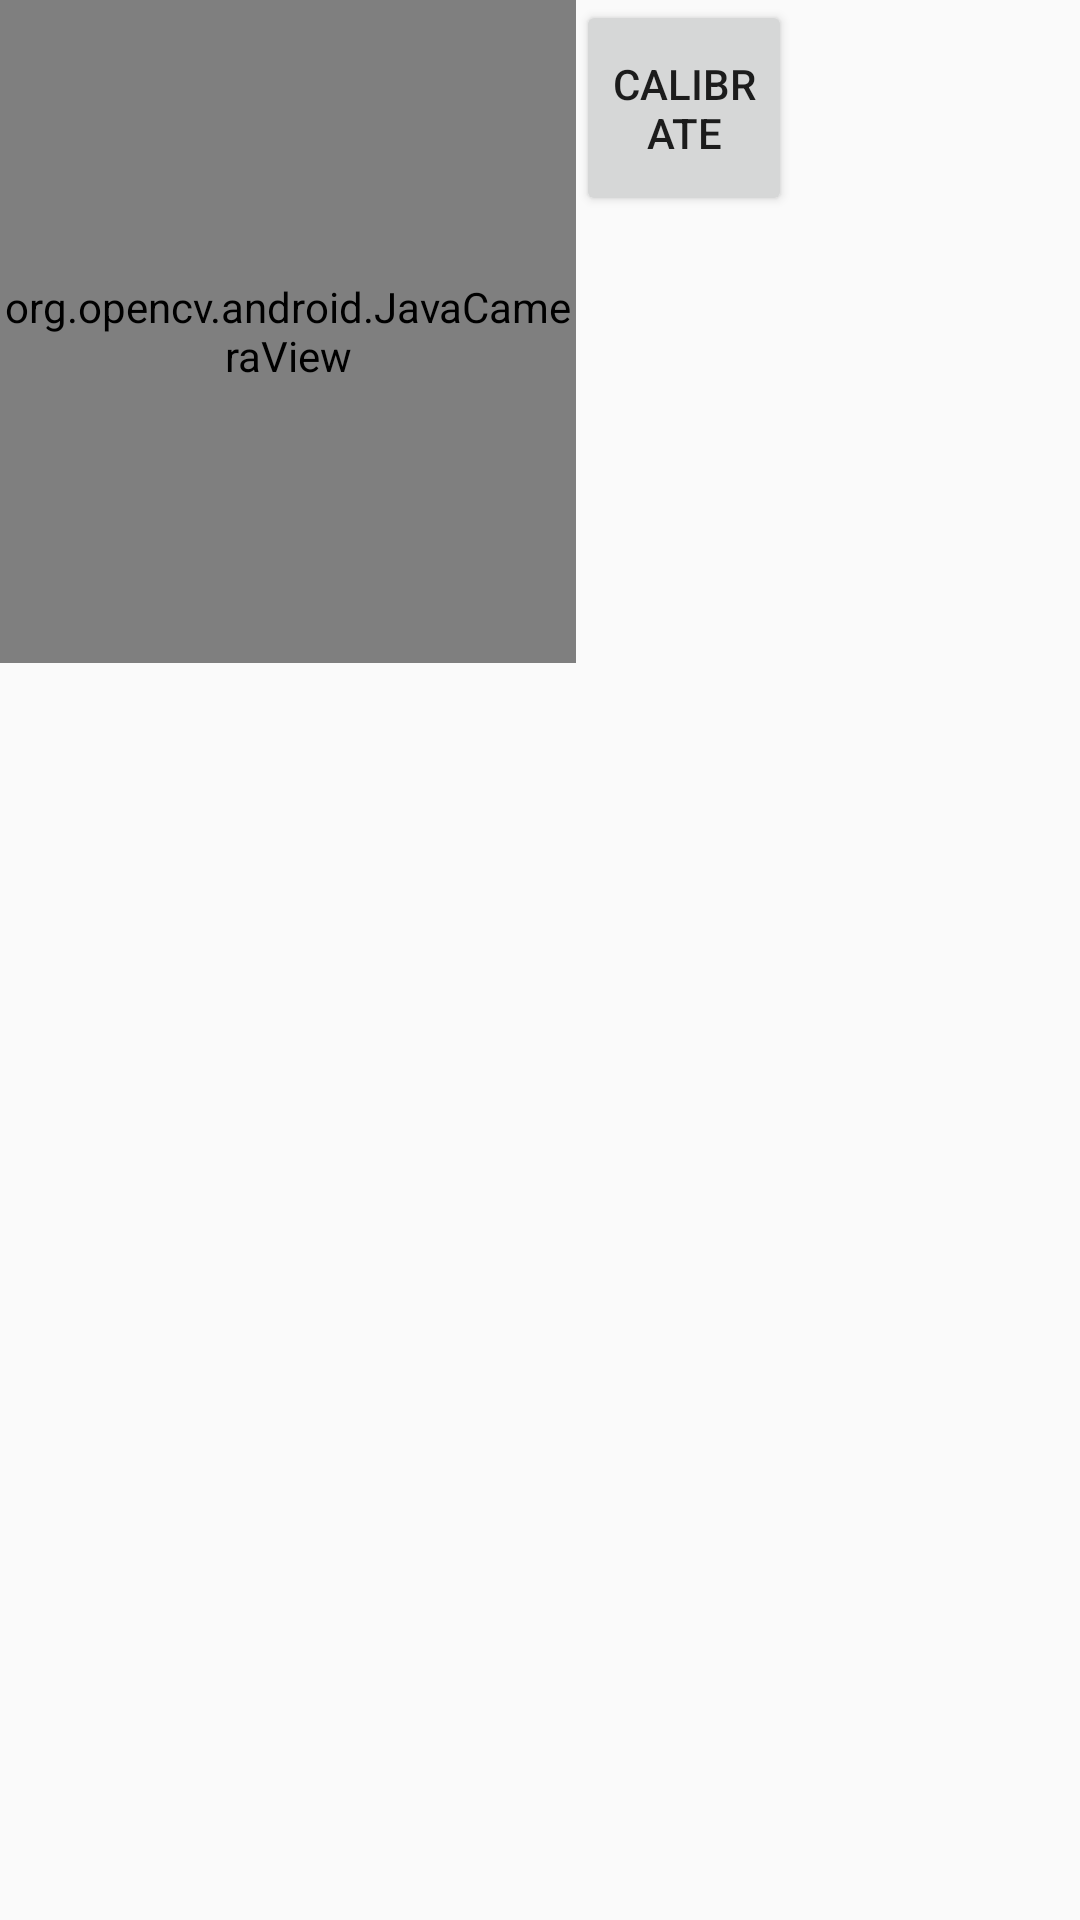

The Android layout XML behind this screen, and the referenced resources:
<!-- AndroidManifest.xml: application theme AppTheme -->
<!-- res/layout/layout_camera_view.xml -->
<?xml version="1.0" encoding="utf-8"?>

<LinearLayout xmlns:android="http://schemas.android.com/apk/res/android"
    android:layout_width="wrap_content"
    android:layout_height="wrap_content"
    xmlns:app="http://schemas.android.com/apk/res-auto"
    xmlns:tools="http://schemas.android.com/tools"
    android:layout_centerVertical="true">

    <org.opencv.android.JavaCameraView
        android:id="@+id/cameraView"
        android:layout_width="192dp"
        android:layout_height="221dp"
        app:camera_id="back"
        app:layout_constraintEnd_toEndOf="parent"
        app:layout_constraintStart_toStartOf="parent"
        app:layout_constraintTop_toTopOf="parent"
        app:show_fps="true" />

    <Button
        android:id="@+id/button"
        android:layout_width="72dp"
        android:layout_height="72dp"
        android:text="@string/calibrate_text"
        app:layout_constraintBottom_toBottomOf="parent"
        app:layout_constraintEnd_toEndOf="parent"
        app:layout_constraintStart_toStartOf="parent"
        app:layout_constraintTop_toBottomOf="@+id/cameraView" />

</LinearLayout>
<!-- resources referenced by this layout -->
<resources>
  <string name="calibrate_text">Calibrate</string>
  <style name="AppTheme" parent="Theme.AppCompat.Light.DarkActionBar">
          
          <item name="colorPrimary">@color/colorPrimary</item>
          <item name="colorPrimaryDark">@color/colorPrimaryDark</item>
          <item name="colorAccent">@color/colorAccent</item>
  
      </style>
  <color name="colorPrimary">#008577</color>
  <color name="colorPrimaryDark">#00574B</color>
  <color name="colorAccent">#D81B60</color>
</resources>
